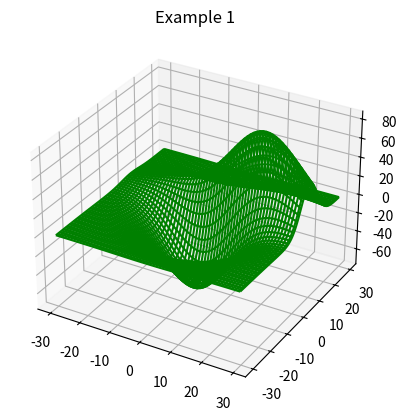

Here is the Python script that generated this plot:
# importing modules
from mpl_toolkits.mplot3d import axes3d
from matplotlib import pyplot

# creating the visualiztion
fig = pyplot.figure()
wf = fig.add_subplot(111, projection='3d')
x, y, z = axes3d.get_test_data(0.05)
wf.plot_wireframe(x,y,z, rstride=2,
				cstride=2,color='green')

# displaying the visualization
wf.set_title('Example 1')
pyplot.show()
